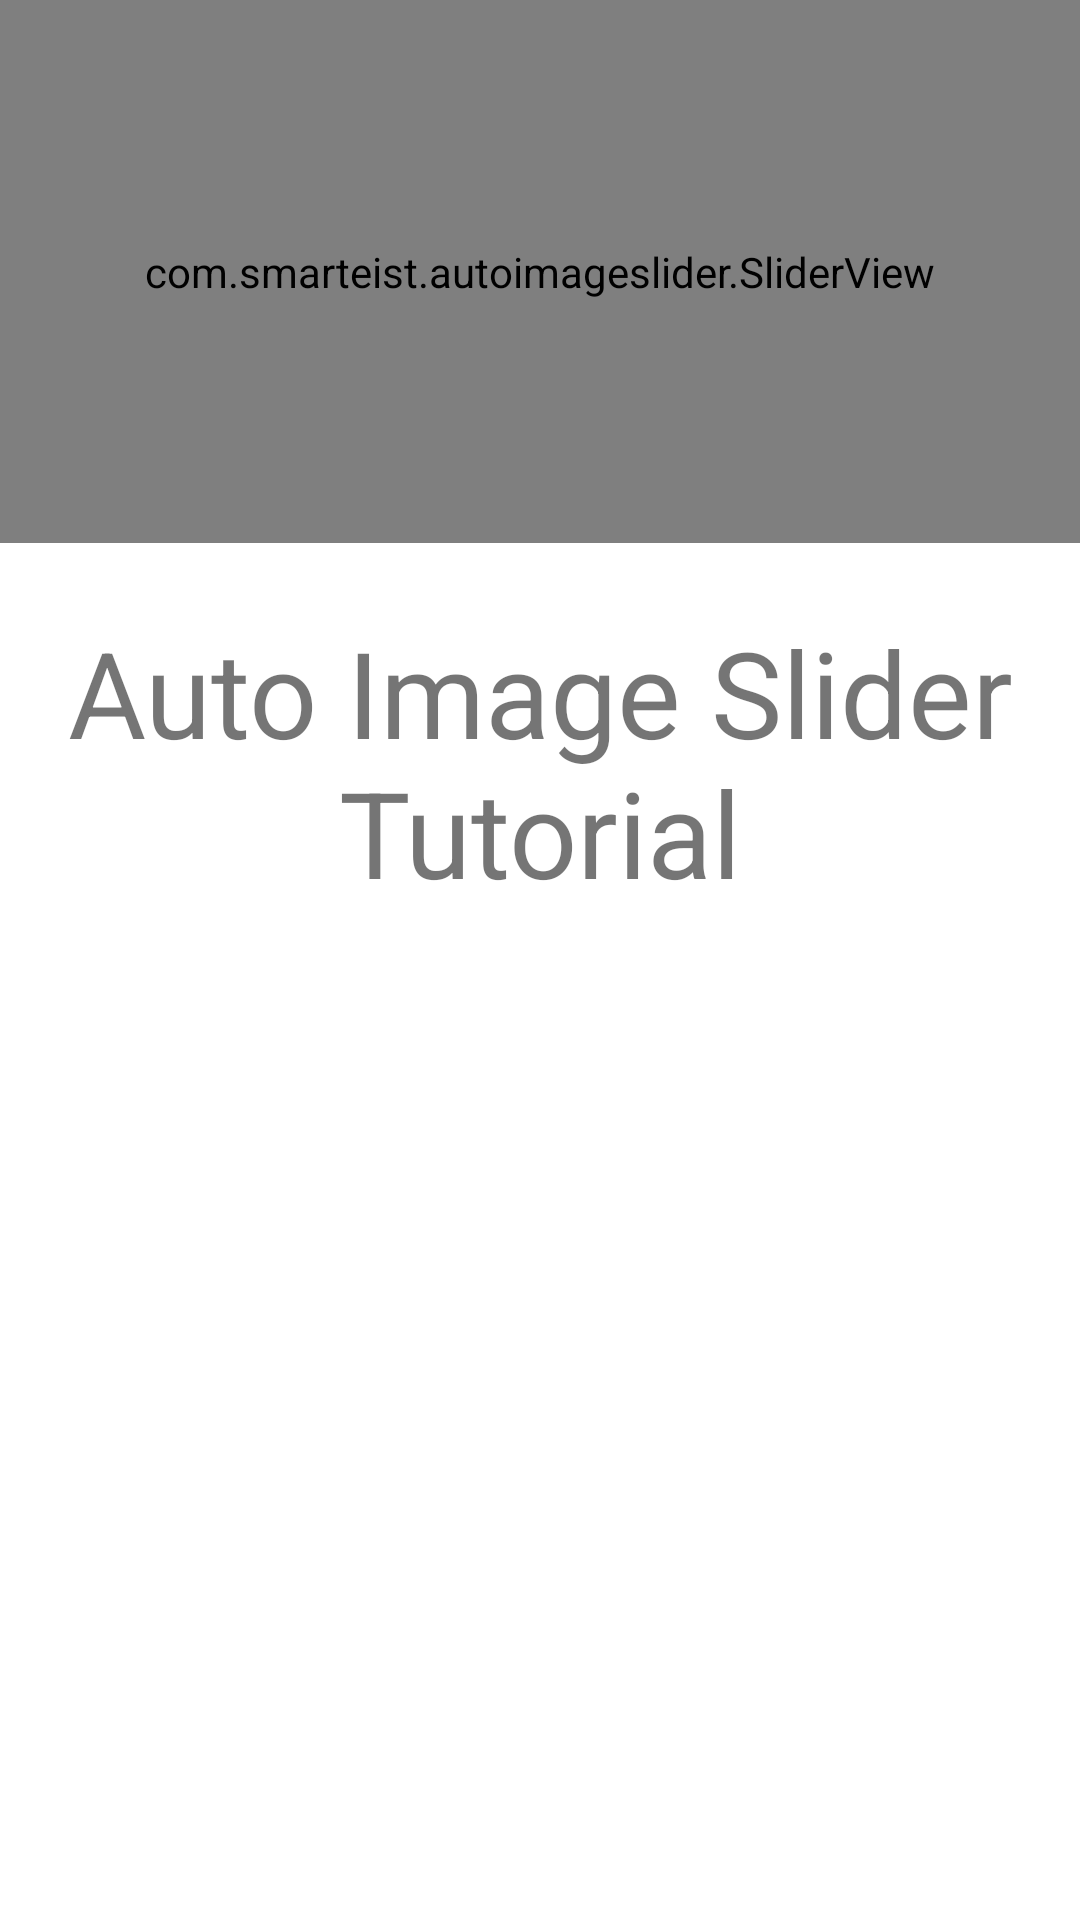

The Android layout XML behind this screen, and the referenced resources:
<!-- AndroidManifest.xml: application theme Theme.ImageAutoSlide -->
<!-- res/layout/activity_main.xml -->
<?xml version="1.0" encoding="utf-8"?>
<RelativeLayout
    xmlns:android="http://schemas.android.com/apk/res/android"
    xmlns:app="http://schemas.android.com/apk/res-auto"
    xmlns:tools="http://schemas.android.com/tools"
    android:layout_width="match_parent"
    android:layout_height="match_parent"
    tools:context=".MainActivity">

    <com.smarteist.autoimageslider.SliderView
        android:id="@+id/image_slider"
        android:layout_width="match_parent"
        android:layout_height="181dp"
        app:sliderAnimationDuration="600"
        app:sliderAutoCycleDirection="back_and_forth"
        app:sliderIndicatorAnimationDuration="600"
        app:sliderIndicatorGravity="center_horizontal|bottom"
        app:sliderIndicatorMargin="15dp"
        app:sliderIndicatorOrientation="horizontal"
        app:sliderIndicatorPadding="3dp"
        app:sliderIndicatorRadius="2dp"
        app:sliderIndicatorSelectedColor="#5A5A5A"
        app:sliderIndicatorUnselectedColor="#FFF"
        app:sliderScrollTimeInSec="2"
        app:sliderStartAutoCycle="true" />

    <TextView
        android:layout_width="wrap_content"
        android:layout_height="wrap_content"
        android:layout_below="@+id/image_slider"
        android:layout_alignParentBottom="true"
        android:layout_marginTop="23dp"
        android:layout_marginBottom="142dp"
        android:text="Auto Image Slider Tutorial"


        android:textAlignment="center"
        android:textSize="40sp" />


</RelativeLayout>
<!-- resources referenced by this layout -->
<resources>
  <style name="Theme.ImageAutoSlide" parent="Theme.MaterialComponents.DayNight.NoActionBar">
          
          <item name="colorPrimary">@color/purple_500</item>
          <item name="colorPrimaryVariant">@color/purple_700</item>
          <item name="colorOnPrimary">@color/white</item>
          
          <item name="colorSecondary">@color/teal_200</item>
          <item name="colorSecondaryVariant">@color/teal_700</item>
          <item name="colorOnSecondary">@color/black</item>
          
          <item name="android:statusBarColor" tools:targetApi="l">@color/black</item>
          
      </style>
  <!-- not gathered from this repository: default colours our renderer supplied (Android Studio template values) -->
  <color name="purple_500">#FF6200EE</color>
  <color name="purple_700">#FF3700B3</color>
  <color name="teal_200">#FF03DAC5</color>
  <color name="teal_700">#FF018786</color>
  <color name="black">#FF000000</color>
  <color name="white">#FFFFFFFF</color>
</resources>
